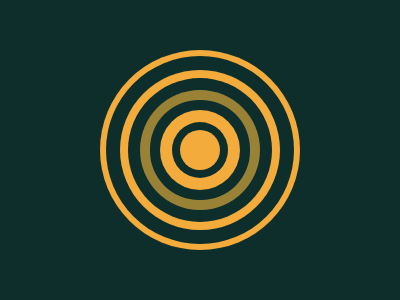

Here is a drawing made with CSS. Write the source that renders it.

<div></div><style>
    body{background:#0E2E2C;}
    div{background:#F3AC3C;border-radius:50%;width:40px;aspect-ratio:1;position:absolute;left:180px;top:130px;box-shadow:0 0 0 8px #0E2E2C,0 0 0 20px #F3AC3C,0 0 0 30px #0E2E2C;}div::before{content:'';position:absolute;z-index:-1;width:120px;aspect-ratio:1;background:#998235;border-radius:50%;left:-40px;top:-40px;box-shadow:0 0 0 12px #0E2E2C,0 0 0 20px #F3AC3C,0 0 0 34px #0E2E2C,0 0 0 40px #F3AC3C;}</style>
    